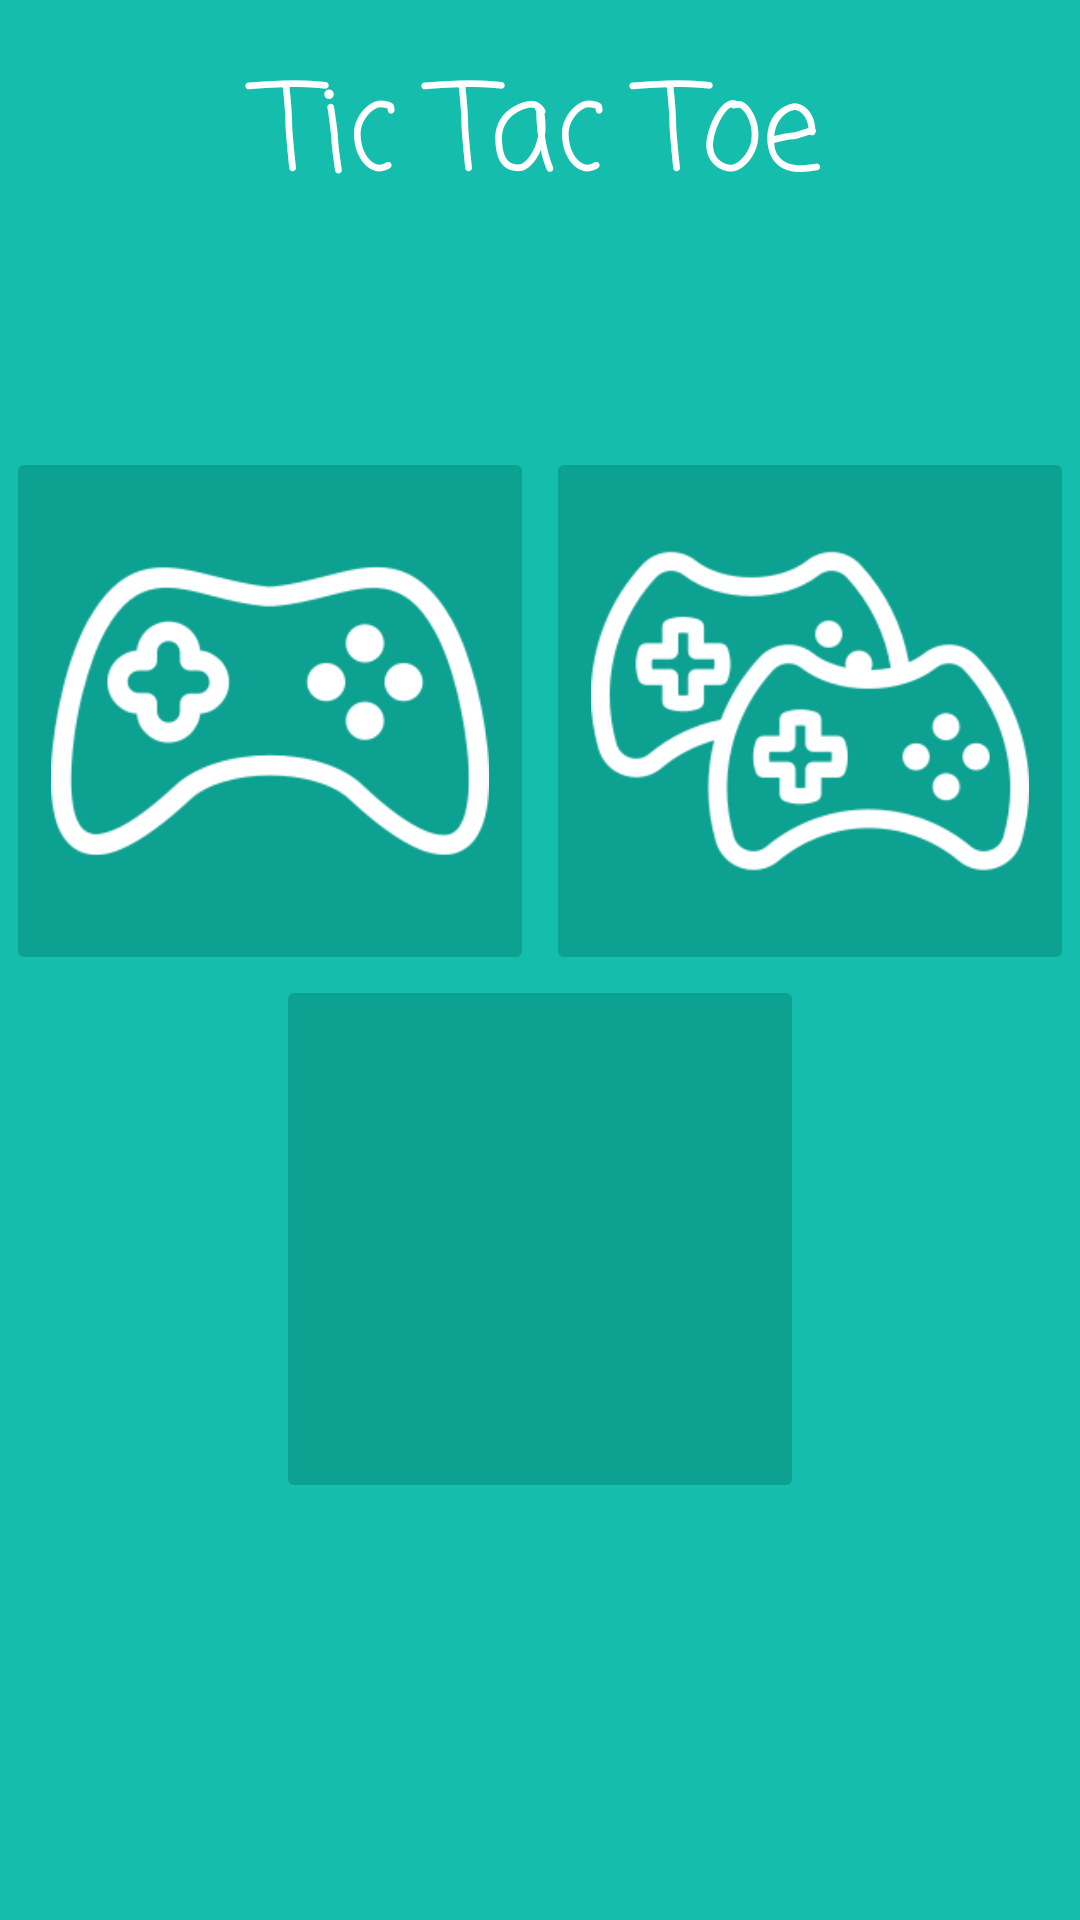

Layout XML and referenced resources for this Android screen:
<!-- AndroidManifest.xml: application theme Theme.TicTacToe -->
<!-- res/layout/activity_menu.xml -->
<RelativeLayout xmlns:android="http://schemas.android.com/apk/res/android"
    xmlns:app="http://schemas.android.com/apk/res-auto"
    xmlns:tools="http://schemas.android.com/tools"
    android:layout_width="match_parent"
    android:layout_height="match_parent"
    android:background="?attr/colorPrimary"
    tools:context=".MenuActivity">

    <TextView
        android:id="@+id/textview"
        android:layout_width="fill_parent"
        android:layout_height="wrap_content"
        android:fontFamily="casual"
        android:gravity="center_horizontal"
        android:paddingTop="15dp"
        android:text="@string/app_name"
        android:textAlignment="center"
        android:textColor="@color/white"
        android:textSize="40dp"
        app:layout_constraintEnd_toEndOf="parent"
        app:layout_constraintStart_toStartOf="parent"
        app:layout_constraintTop_toTopOf="parent"
        tools:ignore="UnknownId" />

    <LinearLayout
        android:layout_width="match_parent"
        android:layout_height="wrap_content"
        android:layout_centerInParent="true"
        android:layout_marginTop="10dp"
        android:gravity="center"
        android:orientation="vertical"
        app:layout_constraintTop_toBottomOf="@+id/textview"
        >
        <LinearLayout
            android:layout_width="match_parent"
            android:layout_height="wrap_content"
            android:layout_marginTop="10dp"
            android:gravity="center"
            tools:ignore="MissingConstraints"
            tools:layout_editor_absoluteX="0dp">

            <ImageButton
                android:id="@+id/singleGameButton"
                android:layout_width="176dp"
                android:layout_height="176dp"
                android:backgroundTint="?attr/colorPrimaryVariant"
                android:gravity="center_horizontal"
                android:padding="15dp"
                android:layout_marginRight="4dp"
                android:scaleType="centerCrop"
                android:src="@drawable/singleplayer"
                android:textAlignment="center"
                android:textColor="@color/white"
                app:layout_constraintStart_toStartOf="parent"
                app:layout_constraintTop_toBottomOf="@+id/textView"
                tools:ignore="MissingConstraints" />

            <ImageButton
                android:id="@+id/multiplayerGameButton"
                android:layout_width="176dp"
                android:layout_height="176dp"
                android:backgroundTint="?attr/colorPrimaryVariant"
                android:gravity="center_horizontal"
                android:padding="15dp"
                android:scaleType="centerCrop"
                android:src="@drawable/multiplayer"
                android:textColor="@color/white"
                app:layout_constraintEnd_toEndOf="parent"
                app:layout_constraintTop_toBottomOf="@+id/textView"
                tools:ignore="MissingConstraints" />
        </LinearLayout>

        <ImageButton
            android:id="@+id/settingsButton"
            android:layout_width="176dp"
            android:layout_height="176dp"
            android:backgroundTint="?attr/colorPrimaryVariant"
            android:baselineAlignBottom="false"
            android:paddingBottom="15dp"
            android:padding="15dp"
            android:scaleType="centerCrop"
            android:src="@drawable/settings"
            android:text="@string/settings_game"
            android:textColor="@color/white"
            tools:ignore="MissingConstraints" />
    </LinearLayout>
</RelativeLayout>
<!-- resources referenced by this layout -->
<resources>
  <color name="white">#FFFFFFFF</color>
  <!-- drawable multiplayer: png bitmap (drawable-v24, 8622 bytes) -->
  <!-- drawable settings: png bitmap (mipmap-hdpi, 5791 bytes) -->
  <!-- drawable singleplayer: png bitmap (drawable-v24, 7244 bytes) -->
  <string name="app_name">Tic Tac Toe</string>
  <string name="settings_game">Settings</string>
  <style name="Theme.TicTacToe" parent="Theme.MaterialComponents.NoActionBar">
          
          <item name="colorPrimary">@color/blue_back1</item>
          <item name="colorPrimaryVariant">@color/blue_for_button1</item>
          <item name="colorOnPrimary">@color/white</item>
  
      </style>
  <color name="blue_back1">#14BDAC</color>
  <color name="blue_for_button1">#0DA192</color>
</resources>
